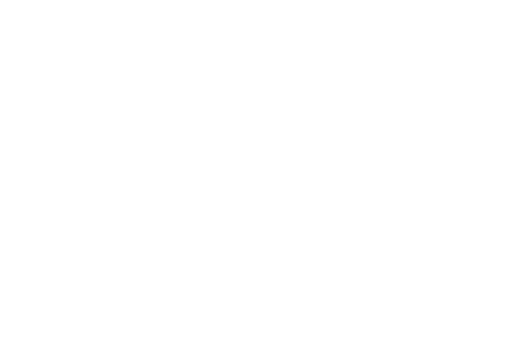
t = 0.00 s
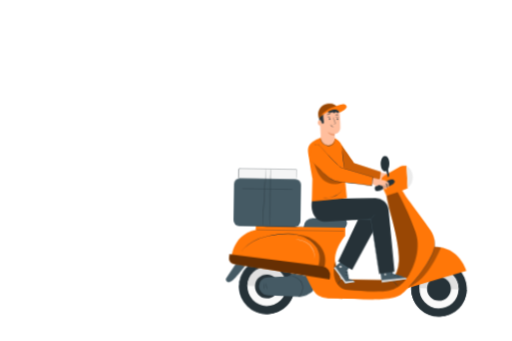
t = 2.25 s
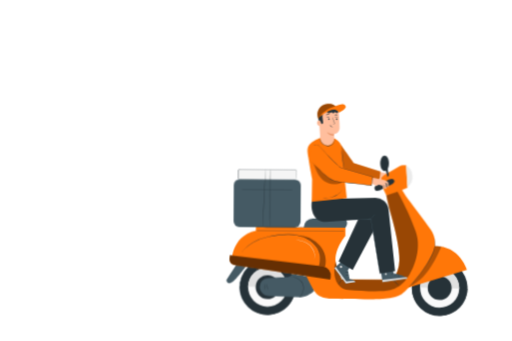
t = 3.50 s
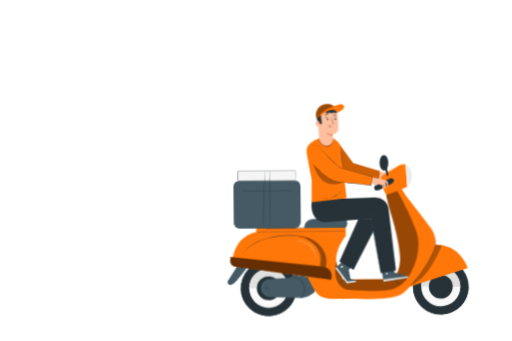
t = 4.75 s
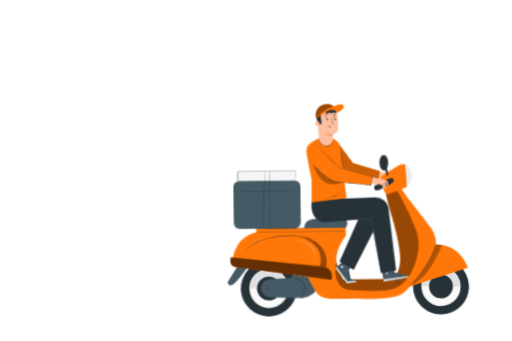
t = 6.00 s
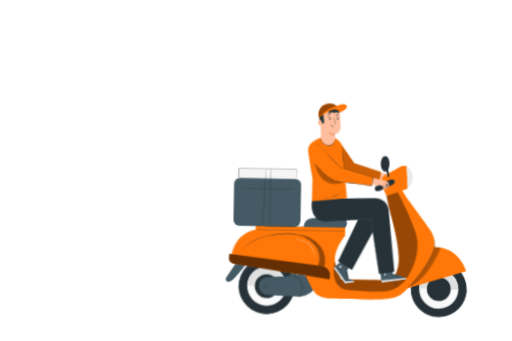
t = 8.50 s

The animated SVG that drew these frames (rendered in a browser with its animation timeline set to each time). Animation: 2 CSS @keyframes rules; frames cover the first 8.50 s, repeats indefinitely.

<svg class="animated" id="freepik_stories-take-away" xmlns="http://www.w3.org/2000/svg" viewBox="0 0 750 500" version="1.1" xmlns:xlink="http://www.w3.org/1999/xlink" xmlns:svgjs="http://svgjs.com/svgjs"><style>svg#freepik_stories-take-away:not(.animated) .animable {opacity: 0;}svg#freepik_stories-take-away.animated #freepik--Floor--inject-4 {animation: 20.0s 1 forwards cubic-bezier(.36,-0.01,.5,1.38) slideLeft;animation-delay: 0s;}svg#freepik_stories-take-away.animated #freepik--Character--inject-4 {animation: 1.0s 1 forwards linear slideLeft,6s Infinite  linear wind;animation-delay: 0s,1s;}            @keyframes slideLeft {                0% {                    opacity: 0;                    transform: translateX(-30px);                }                100% {                    opacity: 1;                    transform: translateX(0);                }            }                    @keyframes wind {                0% {                    transform: rotate( 0deg );                }                25% {                    transform: rotate( 1deg );                }                75% {                    transform: rotate( -1deg );                }            }        .animator-hidden { display: none; }</style><g id="freepik--Floor--inject-4" class="animable animator-hidden" style="transform-origin: 376.11px 462.19px;"><path d="M726.14,462.19c0,.15-156.73.26-350,.26s-350.06-.11-350.06-.26,156.7-.26,350.06-.26S726.14,462.05,726.14,462.19Z" style="fill: rgb(38, 50, 56); transform-origin: 376.11px 462.19px;" id="elixtdurz9uo" class="animable"></path></g><g id="freepik--Plant--inject-4" class="animable animator-hidden" style="transform-origin: 146px 413.583px;"><path d="M165.86,457.79c13.48-9.35,16.59-26.77,16.11-42.44-.08-2.61.22-5.37-1-7.67s-4.13-3.87-6.48-2.78c-1.94.91-2.8,3.16-3.89,5a15.29,15.29,0,0,1-6.15,5.84c-1.67.85-3.73,1.37-5.38.46-2.25-1.25-2.5-4.37-2.48-7q.08-7.27.14-14.54A24.13,24.13,0,0,0,156,387c-.8-2.47-2.58-4.77-5.06-5.48s-5.53.72-6.06,3.26a23.3,23.3,0,0,0-.09,3.24,2.74,2.74,0,0,1-1.61,2.57c-1,.3-2.08-.44-2.85-1.2-2.68-2.64-4.49-6-6.18-9.4s-3.33-6.82-5.76-9.69-5.79-5.16-9.51-5.38-7.7,2.06-8.66,5.71,1.17,7.4,3.49,10.37a58,58,0,0,0,12,11.57,4.77,4.77,0,0,1,2,2.18c.55,1.74-1.09,3.45-2.81,4-1.94.64-4,.43-6.07.66s-4.23,1.12-5,3c-1.07,2.66,1.14,5.45,3.32,7.28a49.53,49.53,0,0,0,14.7,8.55,16.86,16.86,0,0,1,5.46,2.68c1.54,1.35,2.46,3.69,1.52,5.52s-3.33,2.41-5.34,2-3.79-1.47-5.7-2.2c-3.57-1.36-8.19-1.13-10.49,1.95a8.25,8.25,0,0,0-.9,7.28,19,19,0,0,0,3.92,6.44,50,50,0,0,0,21.31,15.08c8.28,2.91,16,3.71,24.21.73" style="fill: #FF7708; transform-origin: 146px 412.253px;" id="elnrpjfajb9lf" class="animable"></path><path d="M165,462.2c-.54-6.21-.82-6.34-3.12-14.25a232,232,0,0,0-9.16-25.13q-1.4-3.27-2.74-6.46c-.91-2.12-1.8-4.22-2.81-6.22A115.7,115.7,0,0,0,140.71,399c-2.21-3.46-4.44-6.65-6.55-9.63s-4.13-5.7-6.08-8.11a92.89,92.89,0,0,0-10-10.68c-1.28-1.17-2.3-2-3-2.62l-.8-.65c-.18-.15-.28-.22-.29-.21a3.45,3.45,0,0,0,.26.25l.77.69c.68.6,1.68,1.49,2.94,2.68a98,98,0,0,1,9.89,10.76c1.93,2.41,3.93,5.15,6,8.13s4.3,6.18,6.51,9.63a117.4,117.4,0,0,1,6.37,11.14c1,2,1.89,4.08,2.79,6.2s1.81,4.28,2.74,6.46a238.86,238.86,0,0,1,9.18,25.07c2.31,7.88,2.62,8,3.21,14.15" style="fill: rgb(38, 50, 56); transform-origin: 139.495px 414.68px;" id="el61ltvvqnpvi" class="animable"></path><path d="M147,410.12a5.28,5.28,0,0,0,.25-1.11c.14-.72.31-1.76.5-3.06.37-2.59.77-6.18,1.2-10.14s.87-7.54,1.28-10.12c.21-1.29.38-2.33.52-3.05a4.69,4.69,0,0,0,.14-1.13,6.36,6.36,0,0,0-.33,1.09c-.18.71-.41,1.75-.66,3-.5,2.57-1,6.16-1.43,10.12s-.78,7.45-1.06,10.16c-.13,1.22-.25,2.25-.34,3.07A4.46,4.46,0,0,0,147,410.12Z" style="fill: rgb(38, 50, 56); transform-origin: 148.939px 395.815px;" id="elpir60g008r" class="animable"></path><path d="M113.58,403.75a6.88,6.88,0,0,0,1.34.17c.85.08,2.1.18,3.63.37,3.06.34,7.27,1,11.89,1.85s8.76,1.88,11.74,2.68c1.49.39,2.69.74,3.52,1a8.09,8.09,0,0,0,1.31.32,7.85,7.85,0,0,0-1.25-.51c-.82-.29-2-.69-3.49-1.12-3-.89-7.11-1.93-11.74-2.83a116.22,116.22,0,0,0-12-1.71c-1.54-.14-2.79-.2-3.65-.22A7.5,7.5,0,0,0,113.58,403.75Z" style="fill: rgb(38, 50, 56); transform-origin: 130.295px 406.931px;" id="elrj8uejof2i" class="animable"></path><path d="M161.44,447.34a1.81,1.81,0,0,0,.24-.41c.15-.33.34-.73.57-1.21.5-1.05,1.17-2.59,2-4.5,1.62-3.83,3.71-9.18,5.92-15.13s4.25-11.31,5.79-15.16l1.85-4.56c.19-.5.36-.91.49-1.24s.16-.44.14-.45a1.93,1.93,0,0,0-.23.41l-.57,1.2c-.5,1.06-1.18,2.6-2,4.51-1.63,3.82-3.71,9.18-5.92,15.12s-4.25,11.31-5.8,15.17c-.75,1.87-1.38,3.41-1.84,4.55-.2.5-.36.91-.49,1.25A2.29,2.29,0,0,0,161.44,447.34Z" style="fill: rgb(38, 50, 56); transform-origin: 169.943px 426.01px;" id="elc23659it1fb" class="animable"></path><path d="M117.05,432.86a2.2,2.2,0,0,0,.44.18l1.29.44,4.76,1.56c4,1.31,9.53,3.2,15.63,5.28s11.65,3.93,15.69,5.16c2,.62,3.66,1.1,4.8,1.41l1.32.36a2.65,2.65,0,0,0,.46.09s-.14-.08-.44-.19l-1.28-.43L155,445.16c-4-1.32-9.53-3.2-15.64-5.29s-11.64-3.93-15.68-5.16c-2-.62-3.66-1.1-4.8-1.41l-1.32-.35A1.36,1.36,0,0,0,117.05,432.86Z" style="fill: rgb(38, 50, 56); transform-origin: 139.245px 440.1px;" id="ellvmb3hl7cpe" class="animable"></path></g><g id="freepik--Device--inject-4" class="animable animator-hidden" style="transform-origin: 259.215px 256.155px;"><path d="M328.24,462.19H189.07c-16.81-.07-31-14.41-30.95-31.23L159.6,80.45a30.45,30.45,0,0,1,30.59-30.33L330,50.77a30.44,30.44,0,0,1,30.31,30.58l-1.48,350.51A30.45,30.45,0,0,1,328.24,462.19Z" style="fill: rgb(38, 50, 56); transform-origin: 259.215px 256.155px;" id="elsnnq7k6h1" class="animable"></path><path d="M329.81,64.08,302.7,64a6.73,6.73,0,0,0-6.61,6.85l0,4.92a6.74,6.74,0,0,1-6.61,6.85l-52.84-.25a6.73,6.73,0,0,1-6.55-6.91l0-4.91a6.76,6.76,0,0,0-6.56-6.92l-9.53,0-23.73-.11a21.33,21.33,0,0,0-21.42,21.24L167.4,426.81a21.33,21.33,0,0,0,21.23,21.42l139.53.64a21.32,21.32,0,0,0,21.43-21.24L351,85.5A21.34,21.34,0,0,0,329.81,64.08Z" style="fill: rgb(245, 245, 245); transform-origin: 259.2px 256.195px;" id="elycey8ceiuf" class="animable"></path><path d="M270.59,384.22c-.16,4.13-.31,8-.44,11.23h20l-2.45-12.32Z" style="fill: rgb(245, 245, 245); transform-origin: 280.15px 389.29px;" id="elcq5v6t0kz2q" class="animable"></path><path d="M189.13,389.37l.17,6.08h78.85c.13-3.42.28-7.2.43-11.1Z" style="fill: rgb(245, 245, 245); transform-origin: 228.855px 389.9px;" id="el4797u2nbz15" class="animable"></path><polygon points="288.75 383.07 291.21 395.44 328.17 395.44 327.72 380.61 288.75 383.07" style="fill: rgb(245, 245, 245); transform-origin: 308.46px 388.025px;" id="elw5ceg9101fa" class="animable"></polygon><polygon points="272.59 210.08 279.58 169.57 261.28 168.21 261.28 210.08 272.59 210.08" style="fill: rgb(245, 245, 245); transform-origin: 270.43px 189.145px;" id="elmrxil2y4z7p" class="animable"></polygon><polygon points="187.48 366.88 167.62 374.66 167.56 388.73 188.07 387.43 187.48 366.88" style="fill: rgb(245, 245, 245); transform-origin: 177.815px 377.805px;" id="el60n1yfsoxll" class="animable"></polygon><polygon points="187.39 363.72 186.31 325.99 186.29 325.99 186.29 312.68 167.87 314.63 167.63 371.44 187.38 363.7 187.39 363.72" style="fill: rgb(245, 245, 245); transform-origin: 177.51px 342.06px;" id="el4o89u7idqhl" class="animable"></polygon><polygon points="186.29 282.98 168.02 280.56 167.89 311.62 186.29 309.67 186.29 282.98" style="fill: rgb(245, 245, 245); transform-origin: 177.09px 296.09px;" id="elojs9s76dwsa" class="animable"></polygon><polygon points="322.48 313.24 321.71 324.06 300.13 326.38 301.8 334.94 326.29 333.09 325.93 320.82 327.88 312.7 322.48 313.24" style="fill: rgb(245, 245, 245); transform-origin: 314.005px 323.82px;" id="el6maoumvu4kb" class="animable"></polygon><polygon points="283.58 336.31 300.79 335.01 297.04 315.81 282.02 317.33 283.58 336.31" style="fill: rgb(245, 245, 245); transform-origin: 291.405px 326.06px;" id="elwkvuio5rgv" class="animable"></polygon><polygon points="283.75 338.31 285.06 354.32 287.39 376.28 288.35 381.09 327.66 378.61 326.35 335.09 283.75 338.31" style="fill: rgb(245, 245, 245); transform-origin: 305.705px 358.09px;" id="el8uq2vpr45m" class="animable"></polygon><path d="M216.09,262.7l1.51,2.59L187.29,283v41.95l32-2.27L281,316.43l-2.26-27.49-58.91-7.7.39-3,58.27,7.61-3.82-46.53-57.68,5.54-.19-2,57.7-5.54-2-24.28H217l-48.71,8.86-.24,55.6L186.48,280Zm-25.7,58.21s.23-34.58,0-35.87l24.74-13.16,3.21,47.27Z" style="fill: rgb(245, 245, 245); transform-origin: 224.525px 268.995px;" id="elv7u1jlmud1" class="animable"></path><polygon points="320.45 313.45 298.04 315.71 299.74 324.41 319.83 322.25 320.45 313.45" style="fill: rgb(245, 245, 245); transform-origin: 309.245px 318.93px;" id="elki4e0ue8ff" class="animable"></polygon><path d="M270.87,376.81c-.07,1.82-.14,3.62-.2,5.4l16.68-1.06-.86-4.3Z" style="fill: rgb(245, 245, 245); transform-origin: 279.01px 379.51px;" id="elsckahopcnib" class="animable"></path><polygon points="234.94 210.08 237.88 196.75 260.28 196.75 260.28 168.14 190.25 162.95 190.25 189.82 168.38 194.77 168.28 218.89 216.71 210.08 234.94 210.08" style="fill: rgb(245, 245, 245); transform-origin: 214.28px 190.92px;" id="el3sm2xz2rrd1" class="animable"></polygon><path d="M281.67,130.45l-.6-2.45,26.74-10.58L290.42,82.5a6.22,6.22,0,0,1-1,.08l-29.55-.14.8,48.87Z" style="fill: rgb(245, 245, 245); transform-origin: 283.84px 106.875px;" id="el8bo80sbdgx" class="animable"></path><path d="M322.19,111.72l0-47.67L302.7,64a6.73,6.73,0,0,0-6.61,6.85l0,4.92a7,7,0,0,1-2.86,5.64l17.4,34.94Z" style="fill: rgb(245, 245, 245); transform-origin: 307.71px 90.175px;" id="el6rmmbyryvwq" class="animable"></path><path d="M221.67,113.77l-2.26-50.2-5.41,0-21.15-.1-9,44.89Zm-4.82-45.11.72,40.88-28.11-4.11,6.15-36.77Z" style="fill: rgb(245, 245, 245); transform-origin: 202.76px 88.62px;" id="eleia1pq3hdrk" class="animable"></path><path d="M222.69,113.92v.42c0,3.92.12,11,.18,18.51l36.83-1.5-.8-48.91-22.29-.11a6.73,6.73,0,0,1-6.55-6.91l0-4.91a6.76,6.76,0,0,0-6.56-6.92h-3.11l2.26,50.33Z" style="fill: rgb(245, 245, 245); transform-origin: 240.045px 98.22px;" id="eljkhwyf7u84o" class="animable"></path><path d="M180.87,107.91l8.92-44.45a21.32,21.32,0,0,0-20.94,21.22l-.1,22.16.1-.65Z" style="fill: rgb(245, 245, 245); transform-origin: 179.27px 85.685px;" id="elg0ux4u7paka" class="animable"></path><polygon points="187.25 162.73 168.52 161.34 168.39 191.69 187.25 187.42 187.25 162.73" style="fill: rgb(245, 245, 245); transform-origin: 177.82px 176.515px;" id="elpy2jeqek1" class="animable"></polygon><polygon points="180.67 108.89 168.75 107.18 168.54 156.33 171.11 156.52 180.67 108.89" style="fill: rgb(245, 245, 245); transform-origin: 174.605px 131.85px;" id="el1x1k2qubdko" class="animable"></polygon><polygon points="218.5 363.14 218.81 323.69 187.3 325.92 188.42 364.57 218.5 363.14" style="fill: rgb(245, 245, 245); transform-origin: 203.055px 344.13px;" id="eljebu0iperkn" class="animable"></polygon><path d="M224.3,354l44.62,21.38c.54-14,1-27,1-27.87l1-.05.48-.94c.63.31.63.31.3,9.84-.19,5.31-.45,12.38-.72,19.45h15.43l-2.27-21.44-3-37-58.31,5.88Z" style="fill: rgb(245, 245, 245); transform-origin: 254.62px 346.59px;" id="ely8iqawoyi3s" class="animable"></path><polygon points="333.69 288.56 333.18 283.35 279.69 288.92 281.94 316.33 328.13 311.67 333.69 288.56" style="fill: rgb(245, 245, 245); transform-origin: 306.69px 299.84px;" id="elp7tjy15qhyf" class="animable"></polygon><polygon points="260.28 199.75 240.29 199.75 238.01 210.08 260.28 210.08 260.28 199.75" style="fill: rgb(245, 245, 245); transform-origin: 249.145px 204.915px;" id="elm6ge3iyf8j" class="animable"></polygon><path d="M325.43,203.24l-50.05-3.46-2,11.82,2.11,25.66,52.78-5.08Zm-48.21,8.34,2.69-7.46,43.47,2.75,2.51,21.34-47.2,5.6Z" style="fill: rgb(245, 245, 245); transform-origin: 300.825px 218.52px;" id="elv5wvx8a2ta" class="animable"></path><polygon points="330.62 256.87 328.42 234.18 275.61 239.25 277.6 263.4 330.62 256.87" style="fill: rgb(245, 245, 245); transform-origin: 303.115px 248.79px;" id="elo5wsraftg4" class="animable"></polygon><polygon points="188.13 389.44 167.64 390.73 167.56 389.4 167.53 395.44 188.3 395.44 188.13 389.44" style="fill: rgb(245, 245, 245); transform-origin: 177.915px 392.42px;" id="eln3dieqgzzss" class="animable"></polygon><path d="M350.67,100.45l.3.77L351,85.5a21.34,21.34,0,0,0-21.23-21.42l-6.65,0,0,47.28Z" style="fill: rgb(245, 245, 245); transform-origin: 337.06px 87.72px;" id="eloogdlsf5u1" class="animable"></path><path d="M268.88,376.51l-45.55-21.83-1.61-31.27-1.9.19-.33,40.5-31.05,1.47,0,.9v0h0l.6,20.88,79.59-5C268.73,380.4,268.81,378.45,268.88,376.51Zm-78.49-8.36,43.46-3,28.27,13.11-71.73,3.88Z" style="fill: rgb(245, 245, 245); transform-origin: 228.66px 355.38px;" id="elx380thtcea" class="animable"></path><path d="M337.72,153l1.87-11.05c-16.34-5.83-17.47-22.87-17.42-28l-10.66,4.22,16.05,32.23Z" style="fill: rgb(245, 245, 245); transform-origin: 325.55px 133.475px;" id="elcnl663gh0v8" class="animable"></path><polygon points="279.44 285.93 301.65 283.62 297.28 264 277.84 266.4 279.44 285.93" style="fill: rgb(245, 245, 245); transform-origin: 289.745px 274.965px;" id="elbmdhiwlkc37" class="animable"></polygon><polygon points="325.5 169.9 284.02 169.9 280.58 169.64 275.89 196.81 325.13 200.21 323.99 188.4 328.84 170.96 325.5 169.9" style="fill: rgb(245, 245, 245); transform-origin: 302.365px 184.925px;" id="eln47ot213ug" class="animable"></polygon><path d="M324.49,164.9l.52-13-16.3-32.73-25.28,10,8.69,35.68Zm-16.77-41.71,14.94,28.42-2.16,8.86-25.56-1-6.39-26.88Z" style="fill: rgb(245, 245, 245); transform-origin: 304.22px 142.035px;" id="else8vrwdb4q" class="animable"></path><polygon points="330.94 321.34 331.71 346.81 349.68 345.8 349.74 346.8 331.74 347.81 332.65 378.29 349.65 377.21 349.77 379.21 332.71 380.29 333.17 395.44 349.73 395.44 350.09 310.46 333.15 312.17 330.94 321.34" style="fill: rgb(245, 245, 245); transform-origin: 340.515px 352.95px;" id="elw8j7lzqocui" class="animable"></polygon><path d="M221.7,114.78l-38.06-5.46-9.52,47.42,47.75,3.54C222.06,153,221.89,130.58,221.7,114.78Z" style="fill: rgb(245, 245, 245); transform-origin: 198.037px 134.8px;" id="el34fjl9ljeel" class="animable"></path><polygon points="284.3 164.9 290.06 164.9 281.91 131.44 260.73 132.31 261.24 163.19 284.3 164.9" style="fill: rgb(245, 245, 245); transform-origin: 275.395px 148.17px;" id="elznqvwf7ae4" class="animable"></polygon><path d="M167.43,419.79l0,7c0,.21,0,.42,0,.64Z" style="fill: rgb(245, 245, 245); transform-origin: 167.43px 423.61px;" id="elnng8n5ehe" class="animable"></path><path d="M222.84,160.35l37.39,2.77-.5-30.77-36.84,1.5C223,144.26,223,155.36,222.84,160.35Z" style="fill: rgb(245, 245, 245); transform-origin: 241.535px 147.735px;" id="elzswormajrh" class="animable"></path><polygon points="330.91 259.86 298.27 263.88 302.66 283.51 332.89 280.37 330.91 259.86" style="fill: rgb(245, 245, 245); transform-origin: 315.58px 271.685px;" id="elog2x1akm5kf" class="animable"></polygon><path d="M339.76,140.9l2.09-12.4,9,.7.12-26.71-27.79,11C322.61,132.28,334.42,138.89,339.76,140.9Z" style="fill: rgb(245, 245, 245); transform-origin: 337.065px 121.695px;" id="ely4h3f8b6l8" class="animable"></path><polygon points="329.06 188.84 330.19 200.56 350.55 201.97 350.65 177.84 333.61 172.46 329.06 188.84" style="fill: rgb(245, 245, 245); transform-origin: 339.855px 187.215px;" id="elux67nqsq6vg" class="animable"></polygon><path d="M338.74,288.91l-5.34,22.23,16.69-1.69.1-23.31c-5.12-1.35-9.59-2.45-12-2.91Z" style="fill: rgb(245, 245, 245); transform-origin: 341.795px 297.185px;" id="elj10d8gc5cpq" class="animable"></path><polygon points="327.48 165.28 350.67 172.61 350.73 159.42 327.95 153.53 327.48 165.28" style="fill: rgb(245, 245, 245); transform-origin: 339.105px 163.07px;" id="eloocriul614q" class="animable"></polygon><path d="M337.9,280.18c1.87.28,5.41,1,12.3,2.85l.22-51-17,1.64Z" style="fill: rgb(245, 245, 245); transform-origin: 341.92px 257.53px;" id="elixqn1zhfbu" class="animable"></path><polygon points="333.21 231.71 350.43 230.05 350.53 204.98 330.48 203.59 333.21 231.71" style="fill: rgb(245, 245, 245); transform-origin: 340.505px 217.65px;" id="elx4dragr60t" class="animable"></polygon><path d="M341.68,141.53a93.52,93.52,0,0,0,9.11,2.33l0-12.66-7.33-.57Z" style="fill: rgb(245, 245, 245); transform-origin: 346.235px 137.245px;" id="el7c83ht2nsuc" class="animable"></path><path d="M339.67,153.46l11.07,2.86.05-11.43c-2.87-.58-6-1.36-9.28-2.36Z" style="fill: rgb(245, 245, 245); transform-origin: 345.23px 149.425px;" id="el3lx124807z5" class="animable"></path><path d="M188.13,389.43l.17,6h1l-.17-6.08,79.45-5c-.15,3.9-.3,7.68-.43,11.1h2c.13-3.23.28-7.1.44-11.23l17.15-1.09,2.45,12.32h1l-2.46-12.38,39-2.46.45,14.84h5l-.46-15.16,17.06-1.08-.12-2-17,1.08-.91-30.48,18-1-.06-1-18,1-.77-25.47,2.21-9.17,16.94-1.71v-1l-16.69,1.69,5.34-22.23-.55-5.68c2.41.46,6.88,1.56,12,2.91V283c-6.89-1.82-10.43-2.57-12.3-2.85l-4.5-46.48,17-1.64v-2l-17.22,1.66-2.73-28.12,20,1.39,0-3-20.36-1.41-1.13-11.72,4.55-16.38,17,5.38,0-5.23-23.19-7.33.47-11.75,22.78,5.89v-3.1l-11.07-2.86,1.84-10.93c3.32,1,6.41,1.78,9.28,2.36v-1a93.52,93.52,0,0,1-9.11-2.33l1.83-10.9,7.33.57v-2l-9-.7-2.09,12.4c-5.34-2-17.15-8.62-16.58-27.42l27.79-11v-1.27l-.3-.77-27.48,10.88,0-47.28h-1l0,47.67-11.58,4.59-17.4-34.94a6.34,6.34,0,0,1-2.79,1.13l17.39,34.92L281.07,128l.6,2.45-21,.86-.8-48.87h-1l.8,48.91-36.83,1.5c-.06-7.54-.14-14.59-.18-18.51v-.42h0l-2.26-50.33h-1l2.26,50.2-37.83-5.43,9-44.89h-2.58l-.48,0-8.92,44.45-12-1.72-.1.65v.34l11.92,1.71-9.56,47.63-2.57-.19,0,5,18.73,1.39v24.69l-18.86,4.27v3.08l21.87-5V163l70,5.19v28.62h-22.4l-2.94,13.32H216.71l-48.43,8.81v3.05L217,213.08h55.48l2,24.28-57.7,5.54.19,2,57.68-5.54,3.82,46.53-58.27-7.61-.39,3,58.91,7.7L281,316.43l-61.67,6.22-32,2.27V283l30.31-17.68-1.51-2.59L186.48,280,168,277.54v3L186.29,283v26.69l-18.4,1.95,0,3,18.42-1.95V326h0l1.09,37.73v0l-19.75,7.74v3.22l19.86-7.78.59,20.55-20.51,1.3v.67l.08,1.33Zm82.54-7.22c.06-1.78.13-3.58.2-5.4l15.62,0,.86,4.3Zm17.68-1.12-1-4.81-2.33-22-1.31-16,42.6-3.22,1.31,43.51ZM298,315.71l22.42-2.26-.63,8.8-20.09,2.16Zm-1,.1,3.75,19.2-17.21,1.3-1.56-19Zm29.25,17.28-24.49,1.85-1.67-8.56,21.58-2.32.77-10.82,5.4-.54-1.95,8.12Zm-29-69.09,4.37,19.62-22.21,2.31-1.6-19.53Zm5.38,19.51-4.39-19.63,32.64-4,2,20.51Zm22.47-83.3-49.24-3.41,4.69-27.16,3.44.26h41.49l3.33,1.06L324,188.4Zm-3-86.33c-.05,5.16,1.08,22.2,17.42,28L337.72,153l-10.16-2.63L311.51,118.1Zm-13.46,5.33L325,151.94l-.52,13H292.12l-8.69-35.68Zm-26.8,12.23,8.15,33.46H284.3l-23.06-1.7-.51-30.89Zm-22.18.91.5,30.77-37.39-2.77c.16-5,.13-16.09,0-26.5Zm-76.09-23,38.06,5.46c.19,15.8.36,38.2.17,45.5l-47.75-3.54Zm95.94,60.25-7,40.51H261.28V168.21Zm-39.29,30.19h20v10.32H238Zm33,11.84,2-11.82,50.05,3.46,2.8,28.94-52.78,5.08Zm55.08,22.58,2.2,22.69-53,6.54-2-24.16Zm-48.73,54.74,53.49-5.57.51,5.21-5.56,23.11-46.19,4.66Zm4.38,65.49,2.27,21.44H270.91c.27-7.07.53-14.14.72-19.45.33-9.53.33-9.53-.3-9.84l-.48.94-1,.05c0,.83-.43,13.9-1,27.87L224.3,354l-1.58-30.73L281,317.43Zm-65.26-30.72-.31,39.45-30.08,1.43-1.12-38.65Zm-30.34,42.8h0v0l0-.9,31.05-1.47.33-40.5,1.9-.19,1.61,31.27,45.55,21.83c-.07,1.94-.15,3.89-.22,5.83l-79.59,5Z" style="fill: rgb(255, 255, 255); transform-origin: 259.175px 229.46px;" id="elyy3prs3wrsl" class="animable"></path><polygon points="233.85 365.1 190.39 368.14 190.39 382.1 262.13 378.21 233.85 365.1" style="fill: rgb(235, 235, 235); transform-origin: 226.26px 373.6px;" id="elnd89wky5tj" class="animable"></polygon><polygon points="323.38 206.87 279.91 204.12 277.22 211.58 278.69 233.81 325.89 228.21 323.38 206.87" style="fill: rgb(235, 235, 235); transform-origin: 301.555px 218.965px;" id="els7hqowx6w7b" class="animable"></polygon><path d="M188.63,448.23l139.53.64a21.32,21.32,0,0,0,21.43-21.24l.14-32.18H167.53l-.1,24.34v7.66A21.32,21.32,0,0,0,188.63,448.23Z" style="fill: rgb(235, 235, 235); transform-origin: 258.58px 422.16px;" id="el22hdcjbv9ec" class="animable"></path><polygon points="217.57 109.54 216.85 68.66 195.62 68.66 189.46 105.43 217.57 109.54" style="fill: rgb(235, 235, 235); transform-origin: 203.515px 89.1px;" id="el57z9r3h32gq" class="animable"></polygon><polygon points="320.5 160.47 322.66 151.61 307.72 123.19 288.55 132.63 294.94 159.51 320.5 160.47" style="fill: rgb(235, 235, 235); transform-origin: 305.605px 141.83px;" id="ellmu8zpy81k" class="animable"></polygon><path d="M190.39,285c.23,1.29,0,35.87,0,35.87l28-1.76-3.21-47.27Z" style="fill: rgb(235, 235, 235); transform-origin: 204.39px 296.355px;" id="ellyxv5z9r3qq" class="animable"></path><polygon points="283.59 313.12 282.11 291.69 330.04 285.53 330.04 289.23 324.24 308.94 283.59 313.12" style="fill: rgb(235, 235, 235); transform-origin: 306.075px 299.325px;" id="el29mn4wys36d" class="animable"></polygon><path d="M248.14,135.39a5.84,5.84,0,1,1-5.84-5.84A5.84,5.84,0,0,1,248.14,135.39Z" style="fill: #FF7708; transform-origin: 242.3px 135.39px;" id="el2xz4fdczik5" class="animable"></path><g id="elgt1zilftor"><g style="opacity: 0.6; transform-origin: 242.296px 135.395px;" class="animable" id="elkvtcdj7fstl"><path d="M248.13,135.14a5.84,5.84,0,1,1-6.08-5.58A5.84,5.84,0,0,1,248.13,135.14Z" style="fill: rgb(255, 255, 255); transform-origin: 242.296px 135.395px;" id="el6kw3xk9ei2s" class="animable"></path></g></g><circle cx="242.3" cy="135.19" r="3.88" style="fill: #FF7708; transform-origin: 242.3px 135.19px;" id="elqjiphmvm1f" class="animable"></circle><path d="M332.53,368.54A2.5,2.5,0,1,1,330,366,2.5,2.5,0,0,1,332.53,368.54Z" style="fill: #FF7708; transform-origin: 330.03px 368.5px;" id="el45w4tbvmngp" class="animable"></path><path d="M328.54,367.73l-.61-14-42.12,2.05a6.43,6.43,0,0,1-3.19-.68l-59.75-30.18a4.34,4.34,0,0,1-2.37-3.64l-8.14-157.74a2.63,2.63,0,0,1,2.83-2.76l25.61,1.89v-28h3v28.38A2.65,2.65,0,0,1,243,165a2.69,2.69,0,0,1-2,.69l-25.59-1.89,8.11,157.33a1.34,1.34,0,0,0,.73,1.11L284,352.44a3.39,3.39,0,0,0,1.69.36l42.48-2.07a2.67,2.67,0,0,1,1.91.69,2.63,2.63,0,0,1,.87,1.85l.61,14.33Z" style="fill: #FF7708; transform-origin: 271.958px 251.2px;" id="eljmizl1m4j8" class="animable"></path><circle cx="217.26" cy="232.05" r="7.56" style="fill: #FF7708; transform-origin: 217.26px 232.05px;" id="eljb7rfvc4x4r" class="animable"></circle><circle cx="217.26" cy="232.05" r="5.25" style="fill: rgb(250, 250, 250); transform-origin: 217.26px 232.05px;" id="els0w6a6qzd7" class="animable"></circle><path d="M217.26,237.68a5.63,5.63,0,1,1,5.62-5.63A5.64,5.64,0,0,1,217.26,237.68Zm0-10.51a4.88,4.88,0,1,0,4.87,4.88A4.89,4.89,0,0,0,217.26,227.17Z" style="fill: #FF7708; transform-origin: 217.25px 232.05px;" id="ele8kqa3cho5v" class="animable"></path><path d="M261.79,200.34h-36a3.17,3.17,0,0,0-3.17,3.17v13a3.17,3.17,0,0,0,3.17,3.17h.42v3.11l3.61-3.11h32a3.17,3.17,0,0,0,3.17-3.17v-13A3.17,3.17,0,0,0,261.79,200.34Z" style="fill: #FF7708; transform-origin: 243.805px 211.565px;" id="el5aqsq0io05a" class="animable"></path><g id="elv2xf3br864a"><g style="opacity: 0.4; transform-origin: 243.805px 211.565px;" class="animable" id="elvqjreshtkyi"><path d="M261.79,200.34h-36a3.17,3.17,0,0,0-3.17,3.17v13a3.17,3.17,0,0,0,3.17,3.17h.42v3.11l3.61-3.11h32a3.17,3.17,0,0,0,3.17-3.17v-13A3.17,3.17,0,0,0,261.79,200.34Z" style="fill: rgb(255, 255, 255); transform-origin: 243.805px 211.565px;" id="elfrd78qppkjo" class="animable"></path></g></g><path d="M230.72,209.82a2.16,2.16,0,1,1,2.17,2.08A2.07,2.07,0,0,1,230.72,209.82Zm3.74,0a1.58,1.58,0,1,0-1.57,1.57A1.52,1.52,0,0,0,234.46,209.82Z" style="fill: rgb(255, 255, 255); transform-origin: 232.879px 209.741px;" id="elal97h05a668" class="animable"></path><path d="M239,210.32a1.49,1.49,0,0,1-1.55,1.57,1.29,1.29,0,0,1-1.1-.52v.49h-.54v-4.32h.56v1.7a1.32,1.32,0,0,1,1.08-.49A1.49,1.49,0,0,1,239,210.32Zm-.56,0a1,1,0,1,0-1,1.08A1,1,0,0,0,238.48,210.32Z" style="fill: rgb(255, 255, 255); transform-origin: 237.406px 209.716px;" id="elgb357vv9bjo" class="animable"></path><path d="M238.75,212.83l.18-.43a.69.69,0,0,0,.46.15c.29,0,.46-.19.46-.54v-3.23h.55V212a.92.92,0,0,1-1,1A1.11,1.11,0,0,1,238.75,212.83Zm1-5a.36.36,0,0,1,.37-.36.36.36,0,0,1,.38.35.36.36,0,0,1-.38.37A.35.35,0,0,1,239.75,207.82Z" style="fill: rgb(255, 255, 255); transform-origin: 239.625px 210.237px;" id="el7k3r5hy3uhe" class="animable"></path><path d="M244.24,210.5h-2.5a1,1,0,0,0,1.12.9,1.16,1.16,0,0,0,.89-.37l.31.36a1.69,1.69,0,0,1-2.88-1.07,1.51,1.51,0,0,1,1.55-1.57,1.48,1.48,0,0,1,1.52,1.58A1,1,0,0,1,244.24,210.5Zm-2.5-.4h2a1,1,0,0,0-2,0Z" style="fill: rgb(255, 255, 255); transform-origin: 242.716px 210.317px;" id="elazcjhy1obxj" class="animable"></path><path d="M244.74,210.32a1.54,1.54,0,0,1,1.63-1.57,1.36,1.36,0,0,1,1.25.65l-.42.28a1,1,0,0,0-.84-.45,1.09,1.09,0,0,0,0,2.17,1,1,0,0,0,.84-.44l.42.27a1.37,1.37,0,0,1-1.25.66A1.55,1.55,0,0,1,244.74,210.32Z" style="fill: rgb(255, 255, 255); transform-origin: 246.18px 210.32px;" id="elejvhduopon8" class="animable"></path><path d="M250.12,211.68a1.1,1.1,0,0,1-.68.21.87.87,0,0,1-1-1v-1.7h-.53v-.45h.53v-.68H249v.68h.88v.45H249v1.67a.45.45,0,0,0,.48.52.69.69,0,0,0,.43-.14Z" style="fill: rgb(255, 255, 255); transform-origin: 249.015px 209.981px;" id="eldh0e1on7san" class="animable"></path><path d="M250.69,207.82a.37.37,0,0,1,.38-.36.36.36,0,0,1,.38.35.38.38,0,0,1-.76,0Zm.1,1h.56v3.08h-.56Z" style="fill: rgb(255, 255, 255); transform-origin: 251.07px 209.68px;" id="el3qv7d5d3ffm" class="animable"></path><path d="M255.14,208.78l-1.35,3.08h-.57l-1.35-3.08h.59l1,2.47,1.08-2.47Z" style="fill: rgb(255, 255, 255); transform-origin: 253.505px 210.32px;" id="elxgdllrwsisi" class="animable"></path><path d="M258.35,210.5h-2.5a1,1,0,0,0,1.12.9,1.16,1.16,0,0,0,.89-.37l.3.36a1.51,1.51,0,0,1-1.21.5,1.55,1.55,0,0,1-1.66-1.57,1.51,1.51,0,0,1,1.55-1.57,1.48,1.48,0,0,1,1.52,1.58A1,1,0,0,1,258.35,210.5Zm-2.5-.4h2a1,1,0,0,0-2,0Z" style="fill: rgb(255, 255, 255); transform-origin: 256.826px 210.322px;" id="elbkgv3c3cxqk" class="animable"></path><path d="M249.9,115.78A7.48,7.48,0,1,0,236,119.56h0l0,0c.29.48.65.83,1,1.34l4.35,5.75a1.35,1.35,0,0,0,2.16,0l4.27-5.66a15.94,15.94,0,0,0,1.09-1.44v0h0A7.46,7.46,0,0,0,249.9,115.78ZM242.42,119a3.3,3.3,0,1,1,3.29-3.3A3.3,3.3,0,0,1,242.42,119Z" style="fill: #FF7708; transform-origin: 242.42px 117.716px;" id="el9qgho4q8jxe" class="animable"></path><path d="M201.44,410.65h-1.39v-.51h3.36v.51H202v3.56h-.58Z" style="fill: rgb(38, 50, 56); transform-origin: 201.73px 412.175px;" id="elujm1p1ut0l" class="animable"></path><path d="M203.36,412.67a1.6,1.6,0,1,1,1.61,1.58A1.53,1.53,0,0,1,203.36,412.67Zm2.64,0a1,1,0,1,0-2.07,0,1,1,0,1,0,2.07,0Z" style="fill: rgb(38, 50, 56); transform-origin: 204.959px 412.651px;" id="elobazhvmyl3r" class="animable"></path><path d="M209.07,414a1,1,0,0,1-.67.22.88.88,0,0,1-1-1v-1.69h-.52v-.46h.52v-.67H208v.67h.88v.46H208v1.67a.45.45,0,0,0,.48.52.75.75,0,0,0,.44-.15Z" style="fill: rgb(38, 50, 56); transform-origin: 207.975px 412.315px;" id="elt3q3u39ubg" class="animable"></path><path d="M212.19,412.35v1.86h-.53v-.4a1.17,1.17,0,0,1-1,.44c-.7,0-1.14-.37-1.14-.91s.32-.9,1.23-.9h.89v-.11c0-.47-.27-.75-.83-.75a1.5,1.5,0,0,0-1,.34l-.24-.42a2,2,0,0,1,1.28-.4A1.15,1.15,0,0,1,212.19,412.35Zm-.56.92v-.43h-.86c-.55,0-.71.22-.71.48s.25.5.68.5A.89.89,0,0,0,211.63,413.27Z" style="fill: rgb(38, 50, 56); transform-origin: 210.858px 412.668px;" id="elsvqw5xmwm1" class="animable"></path><path d="M213.22,409.9h.56v4.31h-.56Z" style="fill: rgb(38, 50, 56); transform-origin: 213.5px 412.055px;" id="elgfyns5owctc" class="animable"></path><path d="M219.31,409.9v4.31h-.53v-.49a1.31,1.31,0,0,1-1.1.53,1.58,1.58,0,0,1,0-3.15,1.3,1.3,0,0,1,1.08.5v-1.7Zm-.55,2.77a1,1,0,1,0-1,1.09A1,1,0,0,0,218.76,412.67Z" style="fill: rgb(38, 50, 56); transform-origin: 217.768px 412.075px;" id="elhidnspkx0lq" class="animable"></path><path d="M220.27,410.18a.37.37,0,0,1,.38-.37.37.37,0,1,1,0,.73A.37.37,0,0,1,220.27,410.18Zm.1.95h.56v3.08h-.56Z" style="fill: rgb(38, 50, 56); transform-origin: 220.675px 412.007px;" id="elwxc5f24f53d" class="animable"></path><path d="M221.6,413.89l.24-.45a1.94,1.94,0,0,0,1.08.32c.52,0,.73-.15.73-.41,0-.7-2-.1-2-1.32,0-.56.5-.93,1.29-.93a2.29,2.29,0,0,1,1.12.28l-.24.44a1.62,1.62,0,0,0-.89-.24c-.49,0-.72.18-.72.42,0,.73,2,.14,2,1.33,0,.56-.51.92-1.33.92A2.29,2.29,0,0,1,221.6,413.89Z" style="fill: rgb(38, 50, 56); transform-origin: 222.905px 412.675px;" id="elrw5kgq7l6h" class="animable"></path><path d="M226.64,414a1,1,0,0,1-.68.22.88.88,0,0,1-1-1v-1.69h-.53v-.46H225v-.67h.56v.67h.88v.46h-.88v1.67a.45.45,0,0,0,.48.52.7.7,0,0,0,.43-.15Z" style="fill: rgb(38, 50, 56); transform-origin: 225.535px 412.315px;" id="elpimubajmwy" class="animable"></path><path d="M229.76,412.35v1.86h-.53v-.4a1.18,1.18,0,0,1-1,.44c-.69,0-1.14-.37-1.14-.91s.32-.9,1.24-.9h.89v-.11c0-.47-.28-.75-.83-.75a1.55,1.55,0,0,0-1,.34l-.23-.42a2,2,0,0,1,1.28-.4A1.15,1.15,0,0,1,229.76,412.35Zm-.56.92v-.43h-.86c-.56,0-.71.22-.71.48s.25.5.68.5A.89.89,0,0,0,229.2,413.27Z" style="fill: rgb(38, 50, 56); transform-origin: 228.428px 412.67px;" id="el5l3ntlj49un" class="animable"></path><path d="M233.71,412.44v1.77h-.55V412.5c0-.6-.31-.9-.84-.9a.92.92,0,0,0-1,1v1.58h-.56v-3.08h.53v.47a1.33,1.33,0,0,1,1.12-.5A1.19,1.19,0,0,1,233.71,412.44Z" style="fill: rgb(38, 50, 56); transform-origin: 232.242px 412.637px;" id="elp5hx0lpi1oe" class="animable"></path><path d="M234.48,412.67a1.54,1.54,0,0,1,1.63-1.57,1.39,1.39,0,0,1,1.26.66l-.43.27a1,1,0,0,0-.84-.44,1.09,1.09,0,0,0,0,2.17,1,1,0,0,0,.84-.44l.43.26a1.4,1.4,0,0,1-1.26.67A1.55,1.55,0,0,1,234.48,412.67Z" style="fill: rgb(38, 50, 56); transform-origin: 235.925px 412.675px;" id="elncsxv7tat4h" class="animable"></path><path d="M240.81,412.86h-2.5a1,1,0,0,0,1.12.9,1.16,1.16,0,0,0,.89-.37l.31.36a1.58,1.58,0,0,1-1.22.5,1.55,1.55,0,0,1-1.66-1.58,1.51,1.51,0,0,1,1.55-1.57,1.48,1.48,0,0,1,1.52,1.59A1,1,0,0,1,240.81,412.86Zm-2.5-.4h2a1,1,0,0,0-2,0Z" style="fill: rgb(38, 50, 56); transform-origin: 239.286px 412.677px;" id="el39k71mqbrmn" class="animable"></path><path d="M205.1,418.78v9.7h-2.25v-7.9h-1.94v-1.8Z" style="fill: rgb(38, 50, 56); transform-origin: 203.005px 423.63px;" id="elqiqbyvkuat" class="animable"></path><path d="M209.41,427.24a3.31,3.31,0,0,1-.37,1.38l-.8,2h-1.37l.61-2.2a1.21,1.21,0,0,1-.75-1.18,1.34,1.34,0,1,1,2.68,0Z" style="fill: rgb(38, 50, 56); transform-origin: 208.069px 428.26px;" id="els9akongjtj9" class="animable"></path><path d="M214,418.78v9.7H211.7v-7.9h-1.94v-1.8Z" style="fill: rgb(38, 50, 56); transform-origin: 211.88px 423.63px;" id="elrm4m2zlkta" class="animable"></path><path d="M215.64,423.63c0-3.2,1.77-5,4.16-5s4.16,1.82,4.16,5-1.76,5-4.16,5S215.64,426.83,215.64,423.63Zm6.06,0c0-2.2-.78-3.12-1.9-3.12s-1.89.92-1.89,3.12.78,3.12,1.89,3.12S221.7,425.84,221.7,423.63Z" style="fill: rgb(38, 50, 56); transform-origin: 219.8px 423.63px;" id="el126ithqaktip" class="animable"></path><path d="M225.05,423.63c0-3.2,1.78-5,4.17-5s4.16,1.82,4.16,5-1.76,5-4.16,5S225.05,426.83,225.05,423.63Zm6.07,0c0-2.2-.78-3.12-1.9-3.12s-1.89.92-1.89,3.12.78,3.12,1.89,3.12S231.12,425.84,231.12,423.63Z" style="fill: rgb(38, 50, 56); transform-origin: 229.215px 423.63px;" id="elvk90x1fobt" class="animable"></path><path d="M251.46,424.21v4.27H249.3v-3.93c0-1.21-.54-1.77-1.42-1.77s-1.65.63-1.65,2v3.74h-2.16v-3.93c0-1.21-.51-1.77-1.41-1.77s-1.64.63-1.64,2v3.74h-2.16V421h2.06v.86a3,3,0,0,1,2.35-1,2.78,2.78,0,0,1,2.45,1.22,3.37,3.37,0,0,1,2.69-1.22C250.19,420.91,251.46,421.94,251.46,424.21Z" style="fill: rgb(38, 50, 56); transform-origin: 245.16px 424.708px;" id="el8ot50gov5vc" class="animable"></path><g id="el27nq0yp2il"><circle cx="186.8" cy="418.02" r="8.37" style="fill: #FF7708; transform-origin: 186.8px 418.02px; transform: rotate(-76.77deg);" class="animable" id="elvnax9ncgdqj"></circle></g><path d="M183.42,419.54a13.07,13.07,0,0,1,2.15-.13c1.37,0,3.33-.07,5.67-.09l-.17.37c-.67-.76-1.38-1.6-2.14-2.47l-.13-.15.13-.17,2.11-2.63.2.42h-1l-6.87,0,.24-.23c0,2.54-.06,4.68-.1,6.18a14.85,14.85,0,0,1-.14,2.37,16.51,16.51,0,0,1-.14-2.37c0-1.5-.07-3.64-.09-6.18v-.23h.23l6.87,0h1.49l-.34.42-2.13,2.63v-.32l2.1,2.5.32.37h-.49c-2.34,0-4.3-.06-5.67-.09A12.25,12.25,0,0,1,183.42,419.54Z" style="fill: rgb(250, 250, 250); transform-origin: 187.435px 418.62px;" id="eltcmaek16zuk" class="animable"></path><path d="M322.22,403.73h-25.3a4.85,4.85,0,0,0-4.85,4.85V428.5a4.85,4.85,0,0,0,4.85,4.84h.64v4.75l5.51-4.75h19.15a4.85,4.85,0,0,0,4.85-4.84V408.58A4.85,4.85,0,0,0,322.22,403.73Z" style="fill: #FF7708; transform-origin: 309.57px 420.91px;" id="elrsecxk4ysks" class="animable"></path><path d="M299.33,412.87v10.22a.4.4,0,0,0,.4.4h21.42a.4.4,0,0,0,.39-.41l-.05-3.74a.39.39,0,0,0-.07-.23L318.34,415a.38.38,0,0,0-.31-.16l-3.54,0a.4.4,0,0,1-.4-.39v-1.55a.39.39,0,0,0-.39-.4h-14A.4.4,0,0,0,299.33,412.87Z" style="fill: rgb(250, 250, 250); transform-origin: 310.435px 417.995px;" id="el2m2v4hs4hue" class="animable"></path><path d="M315.09,415.71V419a.23.23,0,0,0,.23.23l4.73-.08a.23.23,0,0,0,.18-.36L318,415.51a.21.21,0,0,0-.19-.1l-2.52.07A.22.22,0,0,0,315.09,415.71Z" style="fill: #FF7708; transform-origin: 317.68px 417.32px;" id="elnjlhfzk7cyl" class="animable"></path><rect x="298.9" y="423.8" width="23.07" height="0.71" style="fill: rgb(250, 250, 250); transform-origin: 310.435px 424.155px;" id="ellstpmz3qrh" class="animable"></rect><path d="M306.53,424.07a2.29,2.29,0,1,1-2.28-2.28A2.28,2.28,0,0,1,306.53,424.07Z" style="fill: #FF7708; transform-origin: 304.24px 424.08px;" id="elpa10q5jkqk" class="animable"></path><path d="M305.59,424.07a1.35,1.35,0,1,1-1.34-1.34A1.34,1.34,0,0,1,305.59,424.07Z" style="fill: rgb(250, 250, 250); transform-origin: 304.24px 424.08px;" id="elbmxdniflvqu" class="animable"></path><path d="M314.08,423.49c-.06,0-.11-2.47-.11-5.51s0-5.51.11-5.51.1,2.47.1,5.51S314.13,423.49,314.08,423.49Z" style="fill: #FF7708; transform-origin: 314.075px 417.98px;" id="elwmmddudrmr9" class="animable"></path><path d="M319,424.07a2.28,2.28,0,1,1-2.28-2.28A2.28,2.28,0,0,1,319,424.07Z" style="fill: #FF7708; transform-origin: 316.72px 424.07px;" id="eljxnb8yh036e" class="animable"></path><path d="M318,424.07a1.35,1.35,0,1,1-1.35-1.34A1.35,1.35,0,0,1,318,424.07Z" style="fill: rgb(250, 250, 250); transform-origin: 316.65px 424.08px;" id="el2nlftsu8pf7" class="animable"></path><path d="M316.69,419.86c0,.06-.33.1-.73.1s-.73,0-.73-.1.33-.11.73-.11S316.69,419.8,316.69,419.86Z" style="fill: #FF7708; transform-origin: 315.96px 419.855px;" id="elhqvo1lilwt" class="animable"></path></g><g id="freepik--Character--inject-4" class="animable" style="transform-origin: 510.078px 308.308px;"><path d="M555.34,252.13s16.13,2.72,17.43,3.07,6.41,2.77,6.67,4.33a46.79,46.79,0,0,1,0,6.15s-.93.75-1.5-.75a15.31,15.31,0,0,1-.49-4.47l-2.86-1.1,1.56,2.77.26,6.49s-2-.18-2.39-1.73a15.31,15.31,0,0,1-.38-3.29l-2.08-1.76,1.56,2.11.52,4.67s-1.52.5-2-.54a16.1,16.1,0,0,1-.52-4.13l-5.88-2.06-3.89,2.17L554.08,260Z" style="fill: rgb(255, 190, 157); transform-origin: 566.811px 260.435px;" id="el6g8bich4uda" class="animable"></path><path d="M498.86,212.26c.08.32,19.44,27,19.44,27l38.9,12.1-1.77,14.61-47.67-9.6-16.92-19.42Z" style="fill: #FF7708; transform-origin: 524.02px 239.115px;" id="el72ewyldws8b" class="animable"></path><g id="elhwyp1cqh7ur"><g style="opacity: 0.2; transform-origin: 524.02px 239.115px;" class="animable" id="el7rmb668qfxp"><path d="M498.86,212.26c.08.32,19.44,27,19.44,27l38.9,12.1-1.77,14.61-47.67-9.6-16.92-19.42Z" id="el4kp1tqvp45o" class="animable" style="transform-origin: 524.02px 239.115px;"></path></g></g><rect x="348.57" y="248.95" width="85.58" height="15.49" rx="3.05" style="fill: rgb(245, 245, 245); transform-origin: 391.36px 256.695px;" id="elqacfofulzm9" class="animable"></rect><path d="M431.11,264.44s.17,0,.5-.07a3,3,0,0,0,2.44-2.63c0-.94,0-2.06,0-3.3s0-2.63,0-4.14c0-.76,0-1.55,0-2.37a3,3,0,0,0-1-2.14,2.91,2.91,0,0,0-1.13-.59,4.59,4.59,0,0,0-1.35-.09h-2.92l-6.35,0-69.61.08a2.8,2.8,0,0,0-2.07.91,2.87,2.87,0,0,0-.72,2.15c0,1.68,0,3.35,0,5V261a4.18,4.18,0,0,0,.1,1.14,2.82,2.82,0,0,0,2.39,2.05c.35,0,.78,0,1.18,0l18.48,0,31.29.06,21.1.08,5.74.05,1.49,0,.51,0-.51,0-1.49,0-5.74.05-21.1.08-31.29.06H352.5c-.41,0-.79,0-1.24,0a3.41,3.41,0,0,1-1.24-.4,3.31,3.31,0,0,1-1.58-2,4.06,4.06,0,0,1-.12-1.28v-3.71c0-1.65,0-3.32,0-5a3.45,3.45,0,0,1,.87-2.5,3.28,3.28,0,0,1,2.45-1.08l69.61.08h9.27a5.76,5.76,0,0,1,1.43.12,3.16,3.16,0,0,1,1.24.66,3.22,3.22,0,0,1,1.11,2.35c0,.82,0,1.62,0,2.38,0,1.51,0,2.89,0,4.14s0,2.34-.05,3.32a3.16,3.16,0,0,1-1.21,2.09,3,3,0,0,1-1.38.57A1.78,1.78,0,0,1,431.11,264.44Z" style="fill: rgb(38, 50, 56); transform-origin: 391.306px 256.585px;" id="el1njpk0n8w02" class="animable"></path><g id="elpswr7voxk3"><circle cx="644.95" cy="421.54" r="40.89" style="fill: rgb(38, 50, 56); transform-origin: 644.95px 421.54px; transform: rotate(-2.75deg);" class="animable" id="el4wagohrdxmf"></circle></g><path d="M604.08,420.84s0,.07,0,.11a40.89,40.89,0,0,0,81.77,1.18s0-.07,0-.11Z" style="fill: rgb(38, 50, 56); transform-origin: 644.964px 441.514px;" id="elhp7ql3ta9b" class="animable"></path><path d="M616.25,421.12a28.71,28.71,0,1,0,29.12-28.29A28.71,28.71,0,0,0,616.25,421.12Z" style="fill: rgb(250, 250, 250); transform-origin: 644.957px 421.537px;" id="el3hnnfv909ac" class="animable"></path><path d="M645.37,392.83a28.71,28.71,0,0,0-29.12,28.29l57.41.83A28.71,28.71,0,0,0,645.37,392.83Z" style="fill: rgb(224, 224, 224); transform-origin: 644.956px 407.389px;" id="elha0x99mqmib" class="animable"></path><path d="M627.47,421.28a17.49,17.49,0,1,0,17.74-17.23A17.49,17.49,0,0,0,627.47,421.28Z" style="fill: rgb(38, 50, 56); transform-origin: 644.958px 421.538px;" id="el5n33pqaf4gq" class="animable"></path><path d="M625.55,361.58s41.86-12.66,59.17,32.82l-87.6,27.14Z" style="fill: #FF7708; transform-origin: 640.92px 390.75px;" id="elqjrbn98iwsq" class="animable"></path><g id="el4fgxt7nt2i3"><circle cx="392.67" cy="421.54" r="40.89" style="fill: rgb(38, 50, 56); transform-origin: 392.67px 421.54px; transform: rotate(-2.75deg);" class="animable" id="elfshvo0kmdvn"></circle></g><path d="M351.79,420.84s0,.07,0,.11a40.89,40.89,0,0,0,81.77,1.18V422Z" style="fill: rgb(38, 50, 56); transform-origin: 392.674px 441.511px;" id="eldpc72uguxm" class="animable"></path><path d="M364,421.12a28.71,28.71,0,1,0,29.12-28.29A28.71,28.71,0,0,0,364,421.12Z" style="fill: rgb(250, 250, 250); transform-origin: 392.707px 421.537px;" id="el5i0lilpgqf9" class="animable"></path><path d="M393.08,392.83A28.71,28.71,0,0,0,364,421.12l57.41.83A28.71,28.71,0,0,0,393.08,392.83Z" style="fill: rgb(224, 224, 224); transform-origin: 392.706px 407.389px;" id="el7k13q44ydpe" class="animable"></path><path d="M375.18,421.28a17.49,17.49,0,1,0,17.74-17.23A17.49,17.49,0,0,0,375.18,421.28Z" style="fill: rgb(38, 50, 56); transform-origin: 392.668px 421.538px;" id="el83xnk9rdemy" class="animable"></path><path d="M450.83,405.12c-.23.12-21.52-3.29-21.52-3.29h0a13,13,0,0,1-9.71,5.08c-9.2.44-18.19.85-26,1.2A13.2,13.2,0,0,0,381,421.84h0a13.21,13.21,0,0,0,12.67,12.64L439,436.27c7.45.29,17.35-4.23,22-10.06h0Z" style="fill: rgb(69, 90, 100); transform-origin: 420.994px 419.057px;" id="elldkj7v9ptf" class="animable"></path><path d="M339.58,387s-1.94-39.85,35.51-48.15v-5.11H506.27V346s-19.25,23.19-13,42.44,8.25,21.22,8.25,21.22h74.66a51,51,0,0,0,9.43-28.29c.4-16.9-6.62-45.79-11.87-64.26C569,300.26,566,286.22,566,286.22l22.4-7.47S629.85,333,631.54,336s7.45,10.16,6.1,25.74S599,425.38,589.22,430.8s-18.62,5.76-27.43,7.11c-7.64,1.18-64.16.4-78.95.17a29,29,0,0,1-14.6-4.05c-4.42-2.68-7.74-7.12-11.41-14.4L449,404.39Z" style="fill: #FF7708; transform-origin: 488.703px 358.648px;" id="eledkfhyrz2of" class="animable"></path><path d="M349.62,384.26,333.1,410.14a4,4,0,0,0,4.91,5.92,19.24,19.24,0,0,0,5.55-3.76c7.55-7.19,21-26.13,21-26.13Z" style="fill: rgb(69, 90, 100); transform-origin: 348.481px 400.329px;" id="el2slp1fbivwj" class="animable"></path><path d="M468.11,388.92s0-.13.1-.38l.33-1.09a28.76,28.76,0,0,0,.87-4.27,30.14,30.14,0,0,0-2.56-15.62,32.72,32.72,0,0,0-6.09-9.15,39.94,39.94,0,0,0-10-7.66,50.62,50.62,0,0,0-13.1-4.88,69,69,0,0,0-15-1.55,113,113,0,0,0-15,1.11c-4.84.65-9.48,1.45-13.86,2.45a82.08,82.08,0,0,0-22.25,8.23,55.06,55.06,0,0,0-12.71,9.71c-1.32,1.36-2.27,2.49-2.9,3.26l-.71.89a1.79,1.79,0,0,1-.26.29,33.61,33.61,0,0,1,3.72-4.58,54,54,0,0,1,12.68-9.89,81.36,81.36,0,0,1,22.33-8.38c4.38-1,9-1.83,13.89-2.49a113.77,113.77,0,0,1,15.12-1.12,68.81,68.81,0,0,1,15.08,1.57,51.23,51.23,0,0,1,13.22,5,40.21,40.21,0,0,1,10.13,7.78,32.92,32.92,0,0,1,6.11,9.3,30,30,0,0,1,2.42,15.8,25.52,25.52,0,0,1-1,4.27c-.16.46-.28.81-.38,1.08A2.11,2.11,0,0,1,468.11,388.92Z" style="fill: rgb(38, 50, 56); transform-origin: 412.424px 366.359px;" id="el2x41pzcgnna" class="animable"></path><path d="M460.56,380c-.06,0,.21-.63.49-1.77a12.94,12.94,0,0,0,.15-5,20.55,20.55,0,0,0-2.44-6.94,23.7,23.7,0,0,0-2.42-3.64,21.94,21.94,0,0,0-3.25-3.37,28.39,28.39,0,0,0-7.8-4.56,36.71,36.71,0,0,0-7.16-2,46.88,46.88,0,0,0-5-.57,14.69,14.69,0,0,1-1.84-.14,1.61,1.61,0,0,1,.48,0c.31,0,.77,0,1.37,0a37.4,37.4,0,0,1,5,.41,34.58,34.58,0,0,1,7.28,1.87,28.51,28.51,0,0,1,8,4.61,22.91,22.91,0,0,1,3.32,3.45,25,25,0,0,1,2.43,3.73,19.9,19.9,0,0,1,2.38,7.12,12.32,12.32,0,0,1-.31,5.06,7.19,7.19,0,0,1-.48,1.29A1.76,1.76,0,0,1,460.56,380Z" style="fill: rgb(245, 245, 245); transform-origin: 446.486px 365.996px;" id="el3nilgrgp7fl" class="animable"></path><g id="elq32ymgs9j7k"><g style="opacity: 0.4; transform-origin: 456.308px 368.27px;" class="animable" id="elrb41ctc6poq"><path d="M434.87,345.06a52.54,52.54,0,0,1,19.75,8,34.91,34.91,0,0,1,13.23,16.44c2.62,6.74,2.23,15.67-.53,21.25l9.27.77c3.12-10.41-.27-23.18-7.77-31.33a46,46,0,0,0-33.95-15.17" id="ele0c2ycize8" class="animable" style="transform-origin: 456.308px 368.27px;"></path></g></g><rect x="342.24" y="263.66" width="98.25" height="70.11" rx="8.58" style="fill: rgb(69, 90, 100); transform-origin: 391.365px 298.715px;" id="el29k4rxqyvf2" class="animable"></rect><path d="M440.49,279.3c0,.15-22.09.26-49.33.26s-49.34-.11-49.34-.26,22.08-.26,49.34-.26S440.49,279.16,440.49,279.3Z" style="fill: rgb(38, 50, 56); transform-origin: 391.155px 279.3px;" id="elh7t0snnoosv" class="animable"></path><path d="M506.21,338.41c0,.14-29.49.26-65.85.26s-65.85-.12-65.85-.26,29.48-.26,65.85-.26S506.21,338.27,506.21,338.41Z" style="fill: rgb(38, 50, 56); transform-origin: 440.36px 338.41px;" id="el543v6c79hmu" class="animable"></path><path d="M506.27,333.77a11.34,11.34,0,0,0,2.38-5.88c.2-3.29-1.3-7.41-4.85-7.41H458.5a13.29,13.29,0,0,0-13.29,13.29h61.06Z" style="fill: rgb(69, 90, 100); transform-origin: 476.939px 327.125px;" id="elb366akgm1k" class="animable"></path><path d="M566,286.22l-7.88-16.43a10,10,0,0,1,4-12.85l23.56-14.05a7.9,7.9,0,0,1,4.07-1.13h5.09l2,33.21L589,278l5,8.08Z" style="fill: #FF7708; transform-origin: 577.011px 263.99px;" id="elkfm79o1syqb" class="animable"></path><path d="M594.91,243s8.06,1.85,9.07,14.27-7.11,16.3-7.11,16.3Z" style="fill: rgb(235, 235, 235); transform-origin: 599.488px 258.285px;" id="elc9mwuxp3exs" class="animable"></path><path d="M568.75,263.35s-16.29,7.72-18.28,9c-1.38.88-2.56,2.42-1.48,5.13,1.84,4.61,9.46.27,9.46.27l15.17-7.58s5.83-2.75,3.67-6.2C574.88,260.11,568.75,263.35,568.75,263.35Z" style="fill: rgb(38, 50, 56); transform-origin: 563.169px 270.839px;" id="elxn0tthddcg" class="animable"></path><path d="M545.69,260.54s15.31,2.62,16.61,3,6.4,2.77,6.66,4.33a46.79,46.79,0,0,1,0,6.15s-.92.75-1.5-.75a15.77,15.77,0,0,1-.49-4.48l-2.86-1.1,1.56,2.77.26,6.5s-2-.18-2.38-1.74a15.18,15.18,0,0,1-.38-3.28l-2.09-1.77,1.56,2.11.53,4.68s-1.52.49-2-.55a16.06,16.06,0,0,1-.52-4.13l-5.88-2.05-3.89,2.17L544.76,269Z" style="fill: rgb(255, 190, 157); transform-origin: 556.911px 268.808px;" id="elpxyfe2iq6r8" class="animable"></path><path d="M569.53,239.22c0,6.2-2.85,11.22-6.36,11.22s-6.36-5-6.36-11.22S559.65,228,563.17,228,569.53,233,569.53,239.22Z" style="fill: rgb(38, 50, 56); transform-origin: 563.17px 239.22px;" id="eljd3e4x369b" class="animable"></path><path d="M564.21,246.93l3.5,12.12a3.14,3.14,0,0,0,1.63-3.58c-.88-4.15-1.38-7.1-2.34-10.74-.12-.36-2.79,2.2-2.79,2.2" style="fill: rgb(38, 50, 56); transform-origin: 566.824px 251.873px;" id="elhvdwx1mvkje" class="animable"></path><g id="elzgsvqvbrti"><g style="opacity: 0.4; transform-origin: 551.571px 353.786px;" class="animable" id="elxr5rhhri65h"><path d="M495,393.57c-.34-1-.7-2-1-3.07s-.68-2-.94-3a32.21,32.21,0,0,1-.88-4.57c-5.9,24,3.11,40.93,18.57,42.12,22.6,1.74,50.15,3,61.29.08,20.31-5.33,27.76-22.27,29.54-25.06s17.93-32.32,8-60.75-27.15-58.62-27.15-58.62L566,286.22s3,14,7.77,30.84c5.25,18.47,12.27,47.36,11.87,64.26a51,51,0,0,1-9.43,28.29H501.56s-1.6-1.6-6.53-16" id="elfr4hrt1x51p" class="animable" style="transform-origin: 551.571px 353.786px;"></path></g></g><path d="M336.6,380.78l.53-5.7,136.28,15.7a13.46,13.46,0,0,1,11.68,15.72l-.61,3.45-141-20.49A8,8,0,0,1,336.6,380.78Z" style="fill: #FF7708; transform-origin: 410.931px 392.515px;" id="el1mcm75bjisl" class="animable"></path><g id="el3dase3xpi0c"><g style="opacity: 0.6; transform-origin: 410.931px 392.515px;" class="animable" id="els7k6o3ypkw"><path d="M336.6,380.78l.53-5.7,136.28,15.7a13.46,13.46,0,0,1,11.68,15.72l-.61,3.45-141-20.49A8,8,0,0,1,336.6,380.78Z" id="elz2jqojksem" class="animable" style="transform-origin: 410.931px 392.515px;"></path></g></g><g id="el0yocgvjmh6ti"><g style="opacity: 0.3; transform-origin: 624.32px 389.43px;" class="animable" id="el7t1i0nteeym"><path d="M601.58,418.9s30-33,36.19-58.94a58.33,58.33,0,0,1,9.29.69S629.32,408.88,601.58,418.9Z" id="elg3zdvym9w0w" class="animable" style="transform-origin: 624.32px 389.43px;"></path></g></g><path d="M637.33,348.34a4.81,4.81,0,0,1,.16.83c.08.55.24,1.36.34,2.41a36.74,36.74,0,0,1-.23,9,45.46,45.46,0,0,1-4,12.68,143.7,143.7,0,0,1-7.94,14.2,189.6,189.6,0,0,1-17.56,23.74c-2.44,2.89-4.46,5.19-5.86,6.77l-1.62,1.81a7,7,0,0,1-.59.61,4.46,4.46,0,0,1,.51-.67l1.55-1.88,5.73-6.87a206.16,206.16,0,0,0,17.4-23.78,152.39,152.39,0,0,0,8-14.13,46.41,46.41,0,0,0,4-12.54,40,40,0,0,0,.39-8.88c-.07-1.05-.2-1.86-.24-2.42A4.42,4.42,0,0,1,637.33,348.34Z" style="fill: rgb(38, 50, 56); transform-origin: 619.017px 384.365px;" id="elpqse2ddedh" class="animable"></path><path d="M585.47,418.66a40.08,40.08,0,0,1-4.81-4.34,41.15,41.15,0,0,1-4.44-4.71,80.15,80.15,0,0,1,9.25,9.05Z" style="fill: rgb(38, 50, 56); transform-origin: 580.845px 414.135px;" id="el10wwwsg4fgud" class="animable"></path><path d="M496.43,417.65a13.89,13.89,0,0,1,2.21-4.27,14.07,14.07,0,0,1,3.15-3.63c.11.11-1.26,1.75-2.72,3.92S496.57,417.71,496.43,417.65Z" style="fill: rgb(38, 50, 56); transform-origin: 499.113px 413.701px;" id="eltkl9maf4in" class="animable"></path><path d="M438.79,436.7a20.14,20.14,0,0,0,4.09-5.2,17.9,17.9,0,0,0,2-6.85,15.91,15.91,0,0,0-7.18-15,17.87,17.87,0,0,0-6.58-2.75,20.11,20.11,0,0,0-6.61-.09,1.93,1.93,0,0,1,.44-.13,10.9,10.9,0,0,1,1.32-.26,15.69,15.69,0,0,1,4.92.12,17.89,17.89,0,0,1,6.78,2.71,16.16,16.16,0,0,1,7.39,15.49,17.89,17.89,0,0,1-2.16,7,15.5,15.5,0,0,1-3,3.9,10.27,10.27,0,0,1-1,.87A1.87,1.87,0,0,1,438.79,436.7Z" style="fill: rgb(38, 50, 56); transform-origin: 434.988px 421.491px;" id="elw8br4bageh" class="animable"></path><path d="M389,426.25a21.48,21.48,0,0,1-.49-4.8,22.71,22.71,0,0,1,0-4.84,44.88,44.88,0,0,1,.46,9.64Z" style="fill: rgb(38, 50, 56); transform-origin: 388.716px 421.43px;" id="elamth2oo06yu" class="animable"></path><path d="M392.64,426.26a46.3,46.3,0,0,1-1.23-9.66,23.52,23.52,0,0,1,.87,4.8A23.28,23.28,0,0,1,392.64,426.26Z" style="fill: rgb(38, 50, 56); transform-origin: 392.031px 421.43px;" id="elpfd18bsy8og" class="animable"></path><path d="M448.85,333.77c0,.14-16.57.26-37,.26s-37-.12-37-.26,16.57-.26,37-.26S448.85,333.62,448.85,333.77Z" style="fill: rgb(38, 50, 56); transform-origin: 411.85px 333.77px;" id="elcp9nj3vagck" class="animable"></path><path d="M395.19,333.72c-.15,0-.26-19-.26-42.38S395,249,395.19,249s.26,19,.26,42.39S395.33,333.72,395.19,333.72Z" style="fill: rgb(38, 50, 56); transform-origin: 395.19px 291.36px;" id="elqwesm8lnqzq" class="animable"></path><path d="M385,333.65c-.14,0,.57-19,1.59-42.36s2-42.35,2.1-42.34-.56,19-1.58,42.36S385.19,333.66,385,333.65Z" style="fill: rgb(38, 50, 56); transform-origin: 386.841px 291.3px;" id="elgzauh9ss90p" class="animable"></path><path d="M362.09,449.3a3.25,3.25,0,0,1-.44-.45c-.26-.3-.69-.73-1.16-1.34a38.38,38.38,0,0,1-3.69-5.42,41.43,41.43,0,0,1,.17-41.48,37.66,37.66,0,0,1,3.73-5.39c.48-.61.91-1,1.18-1.34s.43-.45.44-.43a2.52,2.52,0,0,1-.36.5c-.24.33-.65.77-1.1,1.4a42.27,42.27,0,0,0-3.74,46.56,42.57,42.57,0,0,0,3.53,5.47c.44.63.84,1.08,1.08,1.41S362.11,449.28,362.09,449.3Z" style="fill: rgb(69, 90, 100); transform-origin: 356.82px 421.374px;" id="eleknz8sskbr7" class="animable"></path><path d="M505.35,373.11l-.31.58L499,385l-8.44,8.12,16.87,22.46,14.05-2.33s-1.57-3.21-8.63-3.83L510.18,396l9.91-15.36" style="fill: rgb(69, 90, 100); transform-origin: 506.02px 394.345px;" id="el1yt4puzy8a4" class="animable"></path><polygon points="490.58 393.15 507.45 415.61 521.5 413.28 519.57 411.43 508.04 412.69 492.38 391.42 490.58 393.15" style="fill: rgb(224, 224, 224); transform-origin: 506.04px 403.515px;" id="elmv8841gno59" class="animable"></polygon><path d="M511.75,403.28c-.08.16-1-.17-2,.05s-1.81.79-1.94.67.5-1.06,1.82-1.29S511.86,403.15,511.75,403.28Z" style="fill: rgb(38, 50, 56); transform-origin: 509.776px 403.339px;" id="elqe2y4hghou" class="animable"></path><path d="M511,400c-.12.12-.89-.6-2-.64s-2,.63-2.09.5.07-.31.43-.6a2.71,2.71,0,0,1,1.68-.52,2.63,2.63,0,0,1,1.64.63C510.93,399.65,511,399.92,511,400Z" style="fill: rgb(38, 50, 56); transform-origin: 508.943px 399.376px;" id="elwb34wxjm8rm" class="animable"></path><path d="M510.35,395.65c-.14.11-.76-.62-1.79-.8s-1.86.29-2,.14.09-.29.46-.5a2.47,2.47,0,0,1,3,.54C510.36,395.35,510.42,395.61,510.35,395.65Z" style="fill: rgb(38, 50, 56); transform-origin: 508.447px 394.932px;" id="elfoz09wch6y" class="animable"></path><path d="M513.55,391.7c-.15.08-.68-.65-1.65-1.07s-1.85-.36-1.89-.53,1-.58,2.15,0S513.72,391.65,513.55,391.7Z" style="fill: rgb(38, 50, 56); transform-origin: 511.798px 390.753px;" id="el306fga6ti8q" class="animable"></path><path d="M514.91,388.51c-.07.05-.62-.43-1.47-1.27L512,385.75a4.6,4.6,0,0,1-.84-1,1.13,1.13,0,0,1-.06-.87.87.87,0,0,1,.77-.58,2.56,2.56,0,0,1,1.43.46,5.27,5.27,0,0,1,1,.83,4.87,4.87,0,0,1,1.07,1.91,2.63,2.63,0,0,1,0,2,15,15,0,0,0-.42-1.83,5,5,0,0,0-1.07-1.65,4.58,4.58,0,0,0-.91-.7,2.33,2.33,0,0,0-1.06-.37.26.26,0,0,0-.24.17.54.54,0,0,0,0,.41,4.42,4.42,0,0,0,.7.88l1.37,1.59A6,6,0,0,1,514.91,388.51Z" style="fill: rgb(38, 50, 56); transform-origin: 513.304px 385.907px;" id="eli3jtzi1frz" class="animable"></path><path d="M515.48,388.84c-.07,0-.14-.74.48-1.71a3.56,3.56,0,0,1,4-1.45.68.68,0,0,1,.3.47.84.84,0,0,1-.1.47,2,2,0,0,1-.43.53,6.69,6.69,0,0,1-.9.73,6.23,6.23,0,0,1-1.76.82,2.88,2.88,0,0,1-1.76.13c0-.1.65-.16,1.62-.55a7,7,0,0,0,1.57-.87,6.36,6.36,0,0,0,.8-.7,1.59,1.59,0,0,0,.31-.37c.05-.14,0-.1,0-.13a1.11,1.11,0,0,0-.43-.09,3.11,3.11,0,0,0-.53,0,3.5,3.5,0,0,0-1,.24,3.43,3.43,0,0,0-1.39,1A12.41,12.41,0,0,0,515.48,388.84Z" style="fill: rgb(38, 50, 56); transform-origin: 517.786px 387.22px;" id="elsezot6fuy29" class="animable"></path><path d="M501.72,390.86a1.69,1.69,0,1,1-1.94-1.39A1.7,1.7,0,0,1,501.72,390.86Z" style="fill: rgb(224, 224, 224); transform-origin: 500.053px 391.138px;" id="elmxbdkj96h6" class="animable"></path><path d="M556.55,383.91l4.51,29.28,36.47-5.42c-.74-3.45-20.64-7.64-20.64-7.64l-2.12-18.88Z" style="fill: rgb(69, 90, 100); transform-origin: 577.04px 397.22px;" id="el451bxxiz9k9" class="animable"></path><path d="M565.38,400.23a1.5,1.5,0,0,0-.78,1.85,1.46,1.46,0,0,0,1.83.79,1.59,1.59,0,0,0,.81-2,1.5,1.5,0,0,0-2-.61" style="fill: rgb(224, 224, 224); transform-origin: 565.93px 401.525px;" id="elw1yznzzmk2" class="animable"></path><path d="M561.06,413.19l-.34-3,35.09-4.09s1.73.47,1.72,1.64Z" style="fill: rgb(224, 224, 224); transform-origin: 579.125px 409.645px;" id="elu1yo64900z" class="animable"></path><path d="M577.45,399.86c0,.18-.85.39-1.65,1.09s-1.14,1.52-1.32,1.48-.06-1.12.91-1.95S577.47,399.69,577.45,399.86Z" style="fill: rgb(38, 50, 56); transform-origin: 575.93px 401.096px;" id="el3h2e1sk2tla" class="animable"></path><path d="M581.51,400.87c.07.17-.66.58-1.15,1.43s-.55,1.66-.73,1.68-.44-1,.19-2S581.48,400.7,581.51,400.87Z" style="fill: rgb(38, 50, 56); transform-origin: 580.468px 402.402px;" id="el460z28511w" class="animable"></path><path d="M584.37,405.12c-.16.07-.54-.79-.23-1.83s1.09-1.56,1.19-1.42-.34.74-.59,1.6S584.54,405.08,584.37,405.12Z" style="fill: rgb(38, 50, 56); transform-origin: 584.683px 403.486px;" id="el7lolw2o3p86" class="animable"></path><path d="M576.49,395.61c0,.17-.9.05-1.9.26s-1.73.66-1.85.52.55-.89,1.72-1.13S576.56,395.45,576.49,395.61Z" style="fill: rgb(38, 50, 56); transform-origin: 574.61px 395.803px;" id="el2axthc6mcox" class="animable"></path><path d="M575,391.41a3.47,3.47,0,0,1-1.83.26,8.37,8.37,0,0,1-2-.3A8.56,8.56,0,0,1,570,391a2,2,0,0,1-.61-.35.76.76,0,0,1-.22-.93,1,1,0,0,1,.72-.53,2.27,2.27,0,0,1,.69,0,5.67,5.67,0,0,1,1.2.22,6.63,6.63,0,0,1,1.85.85c1,.66,1.35,1.28,1.29,1.33s-.57-.43-1.52-.95a7.12,7.12,0,0,0-1.77-.67,5.39,5.39,0,0,0-1.1-.17c-.4,0-.73,0-.8.19s0,.09.07.2a1.85,1.85,0,0,0,.45.25,10.78,10.78,0,0,0,1.05.41,10.28,10.28,0,0,0,1.87.41A12.88,12.88,0,0,1,575,391.41Z" style="fill: rgb(38, 50, 56); transform-origin: 572.048px 390.431px;" id="el9603nl3ax6j" class="animable"></path><path d="M574.79,391.7c-.06,0-.51-.55-.75-1.69a6.18,6.18,0,0,1,0-2,6.82,6.82,0,0,1,.3-1.18,1.52,1.52,0,0,1,1-1.09.87.87,0,0,1,.84.39,2.61,2.61,0,0,1,.29.65,4.07,4.07,0,0,1,.18,1.23,4.25,4.25,0,0,1-.5,2c-.57,1-1.28,1.37-1.3,1.31s.49-.51.9-1.5a4.17,4.17,0,0,0,.32-1.8,3.53,3.53,0,0,0-.19-1.05c-.11-.38-.3-.67-.44-.61s-.45.36-.55.69a6.06,6.06,0,0,0-.31,1.06,6.75,6.75,0,0,0-.08,1.87C574.59,391,574.88,391.66,574.79,391.7Z" style="fill: rgb(38, 50, 56); transform-origin: 575.304px 388.717px;" id="elnnnavdzljqm" class="animable"></path><polyline points="527.86 315.13 496.59 383.27 517.24 395.67 560.48 313.68" style="fill: rgb(38, 50, 56); transform-origin: 528.535px 354.675px;" id="eligce69aq3rn" class="animable"></polyline><path d="M579.43,397.22,557,400.82l-13.43-80.14-66.35,4.81A16.16,16.16,0,0,1,472,325c-18.63-5.11-16.11-28.87-14.31-32.68l91.81-2.63a19.54,19.54,0,0,1,19.92,16.83Z" style="fill: rgb(38, 50, 56); transform-origin: 517.944px 345.251px;" id="el37xe3pf6ggt" class="animable"></path><path d="M456.76,296.08l.33-33.88s-4.37-22-5.67-30.69c-2-13.44-4.76-19.83,17.26-29.38l4.82-1.86,7.45.1c8.88.67,18.24,8.7,18.46,14L508,290.74Z" style="fill: #FF7708; transform-origin: 479.051px 248.175px;" id="elk7jw3rwc2m" class="animable"></path><path d="M458.14,210s-6.22,13.38-5,25.57l23.17,22.24c5.19,5.78,11.69,8.24,20,8.74l47.94,5.24,1.33-12.54L500,246.33c-1.82-.34-2.73-2.23-4.12-3.45L458.14,210" style="fill: #FF7708; transform-origin: 499.281px 240.895px;" id="elskhg12b8ibf" class="animable"></path><path d="M454.39,213.86a3.28,3.28,0,0,1,.92-.62,11.43,11.43,0,0,1,3.1-.87,16,16,0,0,1,5.18,0,5.37,5.37,0,0,1,1.52.52,15.29,15.29,0,0,1,1.41,1c.92.72,1.85,1.55,2.8,2.45,1.92,1.79,3.74,4.06,5.87,6.36s4.46,4.77,7,7.36,5.27,5.3,8.19,8.1c1.47,1.4,3,2.82,4.59,4.21.81.66,1.61,1.44,2.38,2.17A5.76,5.76,0,0,0,500,246.1h0L545.67,259l.21.06,0,.22c-.09.89-.2,1.84-.3,2.81-.35,3.33-.7,6.63-1,9.73l0,.26-.26,0L524,269.82l-9.6-1.05-9.19-.93c-3-.33-5.89-.67-8.7-1.08a39.17,39.17,0,0,1-8.06-1.87,29.68,29.68,0,0,1-6.78-3.65c-2-1.41-3.88-2.88-5.61-4.33-6.85-5.84-11.88-11.07-15.37-14.63-1.73-1.79-3.06-3.2-3.95-4.16l-1-1.1-.33-.39s.13.11.37.35.59.61,1,1.07l4,4.1c3.53,3.51,8.6,8.7,15.46,14.49,1.73,1.43,3.58,2.89,5.59,4.28a29.9,29.9,0,0,0,6.72,3.58,39.13,39.13,0,0,0,8,1.82c2.81.4,5.71.74,8.69,1.06l9.19.9,9.6,1.05,20.3,2.21-.29.23c.33-3.1.68-6.4,1-9.74.11-1,.21-1.92.3-2.81l.19.28-45.6-12.95h0a6.08,6.08,0,0,1-2.92-1.69c-.81-.77-1.54-1.49-2.37-2.18-1.61-1.4-3.12-2.83-4.59-4.23-2.92-2.81-5.64-5.54-8.17-8.14s-4.85-5.08-7-7.41-3.91-4.59-5.81-6.38a33.31,33.31,0,0,0-2.76-2.45,11.85,11.85,0,0,0-1.38-1,4.83,4.83,0,0,0-1.45-.51,15.51,15.51,0,0,0-5.11-.08,11.55,11.55,0,0,0-3.09.79A7,7,0,0,0,454.39,213.86Z" style="fill: rgb(38, 50, 56); transform-origin: 500.135px 242.119px;" id="elel8d6a7cz3f" class="animable"></path><path d="M466.36,170.88l2.32,33a10.28,10.28,0,0,0,10.26,9.55h0a10.28,10.28,0,0,0,10.26-10.95c-.21-3.14-.39-5.71-.39-5.71s8-1.24,8.08-9.23c.06-4.61-.74-15.07-1.42-23.09A10.47,10.47,0,0,0,485,154.87h-4.83A14.76,14.76,0,0,0,466.36,170.88Z" style="fill: rgb(255, 190, 157); transform-origin: 481.599px 184.15px;" id="elvn8iwyf359" class="animable"></path><path d="M488.82,196.64a18.61,18.61,0,0,1-10.41-2.95s2.46,5.74,10.43,5Z" style="fill: rgb(235, 153, 110); transform-origin: 483.625px 196.223px;" id="elr4rv8eengs" class="animable"></path><path d="M493.68,174.7a1.14,1.14,0,0,1-1.1,1.15,1.08,1.08,0,0,1-1.18-1,1.15,1.15,0,0,1,1.1-1.16A1.1,1.1,0,0,1,493.68,174.7Z" style="fill: rgb(38, 50, 56); transform-origin: 492.54px 174.771px;" id="el0gdtkqixg6u" class="animable"></path><path d="M494.1,172.45c-.15.15-1-.49-2.24-.49s-2.12.62-2.26.47.08-.34.48-.62a3.08,3.08,0,0,1,1.8-.56,3,3,0,0,1,1.78.58C494,172.11,494.16,172.38,494.1,172.45Z" style="fill: rgb(38, 50, 56); transform-origin: 491.835px 171.861px;" id="elelycj3accv" class="animable"></path><path d="M482.16,174.7a1.13,1.13,0,0,1-1.1,1.15,1.08,1.08,0,0,1-1.18-1,1.15,1.15,0,0,1,1.1-1.16A1.1,1.1,0,0,1,482.16,174.7Z" style="fill: rgb(38, 50, 56); transform-origin: 481.02px 174.771px;" id="elz4vzg22lhc" class="animable"></path><path d="M482,172.68c-.14.15-1-.49-2.24-.49s-2.12.62-2.25.47.07-.34.47-.62a3.08,3.08,0,0,1,1.8-.56,3,3,0,0,1,1.78.57C482,172.34,482.11,172.61,482,172.68Z" style="fill: rgb(38, 50, 56); transform-origin: 479.755px 172.091px;" id="elcyf44pipqya" class="animable"></path><path d="M486.49,181.78a8.18,8.18,0,0,1,2-.36c.31,0,.61-.1.66-.31a1.5,1.5,0,0,0-.21-.93L488,177.8a40.28,40.28,0,0,1-2.08-6.24,42.44,42.44,0,0,1,2.58,6.05l.88,2.4a1.81,1.81,0,0,1,.17,1.23.79.79,0,0,1-.52.46,2.21,2.21,0,0,1-.53.07A8,8,0,0,1,486.49,181.78Z" style="fill: rgb(38, 50, 56); transform-origin: 487.755px 176.699px;" id="eloqfj6d6ngx" class="animable"></path><path d="M482.88,182.63c.2,0,.2,1.32,1.34,2.26s2.56.8,2.57,1-.32.25-.92.27a3.32,3.32,0,0,1-2.14-.75,2.88,2.88,0,0,1-1-1.9C482.64,183,482.79,182.62,482.88,182.63Z" style="fill: rgb(38, 50, 56); transform-origin: 484.746px 184.395px;" id="elrn7p6bl4xr" class="animable"></path><path d="M482.35,167.87c-.12.33-1.34.18-2.78.35s-2.61.57-2.8.27.12-.46.59-.78a4.84,4.84,0,0,1,4.25-.47C482.14,167.45,482.41,167.71,482.35,167.87Z" style="fill: rgb(38, 50, 56); transform-origin: 479.536px 167.775px;" id="eloyy3l5n0uol" class="animable"></path><path d="M493.64,168.9c-.21.28-1.06,0-2.07,0s-1.88.18-2.08-.11.05-.42.43-.68a2.83,2.83,0,0,1,1.69-.46,2.89,2.89,0,0,1,1.65.56C493.62,168.48,493.74,168.76,493.64,168.9Z" style="fill: rgb(38, 50, 56); transform-origin: 491.547px 168.336px;" id="elo9th97lydn" class="animable"></path><path d="M469.05,176.88c-.14-.06-5.49-1.63-5.31,3.83s5.61,4.16,5.62,4S469.05,176.88,469.05,176.88Z" style="fill: rgb(255, 190, 157); transform-origin: 466.548px 180.792px;" id="elwgabwxsn3g" class="animable"></path><path d="M467.62,182.7s-.09.07-.25.15a1,1,0,0,1-.71,0,2.35,2.35,0,0,1-1.15-2.07,3.16,3.16,0,0,1,.22-1.37,1.11,1.11,0,0,1,.69-.76.49.49,0,0,1,.57.25c.08.15.05.26.08.27s.11-.1.06-.32a.59.59,0,0,0-.23-.34.71.71,0,0,0-.53-.12,1.32,1.32,0,0,0-1,.88,3.17,3.17,0,0,0-.28,1.53,2.45,2.45,0,0,0,1.46,2.31,1,1,0,0,0,.86-.17C467.62,182.83,467.64,182.71,467.62,182.7Z" style="fill: rgb(235, 153, 110); transform-origin: 466.354px 180.761px;" id="elhv0qd25nvel" class="animable"></path><path d="M466,176.69a2.88,2.88,0,0,1,2.63,1.35c.35.78.43,1.66.78,2.44a2,2,0,0,0,2,1.29,1.68,1.68,0,0,0,1.14-1.25,4.53,4.53,0,0,0,0-1.76c-.32-2.55-.85-5.07-.95-7.64a13,13,0,0,1,1.61-7.42,7.14,7.14,0,0,1,6.38-3.59c1.7.14,3.25,1,4.94,1.26a6.68,6.68,0,0,0,5.54-1.85,11.11,11.11,0,0,1,1-.75,3.09,3.09,0,0,0-.57-1.68c-3.35-3.1-9.37-4-13.79-2.85a15.93,15.93,0,0,0-10.45,8.37c-1.9,4.14-1.34,9.89-.29,14.08" style="fill: rgb(38, 50, 56); transform-origin: 478.038px 167.767px;" id="elcnw354co444" class="animable"></path><path d="M495.56,163.21s-20.94-6.74-30,11.38a33.78,33.78,0,0,1-1.36-7c0-1.62,1-11.29,10.92-14.33C475.12,153.3,490.11,147.58,495.56,163.21Z" style="fill: #FF7708; transform-origin: 479.88px 163.43px;" id="elxbky0qopndl" class="animable"></path><path d="M477.56,163.66a4.56,4.56,0,0,0,7.26.66,2.68,2.68,0,0,0,5.07-.26,6.21,6.21,0,0,0,2,1.49,2.08,2.08,0,0,0,2.33-.49,2,2,0,0,0-.15-2.4,4.88,4.88,0,0,0-2.12-1.43,15.35,15.35,0,0,0-7.9-1.2,10.67,10.67,0,0,0-6.93,3.77" style="fill: rgb(38, 50, 56); transform-origin: 485.835px 162.972px;" id="el8u842cr8tdi" class="animable"></path><g id="elw3wvo9dhjus"><g style="opacity: 0.4; transform-origin: 479.88px 163.442px;" class="animable" id="elq45z4etgza8"><path d="M495.56,163.21a9.73,9.73,0,0,0-6.66-3c-6.18-.27-17.74,3.2-23.34,14.4a33.78,33.78,0,0,1-1.36-7c0-1.62,1-11.29,10.92-14.33C475.12,153.3,490.11,147.58,495.56,163.21Z" id="eljk7i0wib1ck" class="animable" style="transform-origin: 479.88px 163.442px;"></path></g></g><path d="M466.43,172.47a39.43,39.43,0,0,1,12.2-11.68c4.82-3,12.78-6,18.26-7.44a11.92,11.92,0,0,1,5.05-.53,4.55,4.55,0,0,1,3.74,3.06c.52,2.07-3.15,5.26-4.88,6.51a55.21,55.21,0,0,1-5.24,3.1s.05-3.84-6.09-4.63C481.12,159.79,466.43,172.47,466.43,172.47Z" style="fill: #FF7708; transform-origin: 486.08px 162.609px;" id="elb7suh1bnvau" class="animable"></path><g id="elu3glc91qzhh"><g style="opacity: 0.3; transform-origin: 480.173px 255.324px;" class="animable" id="eltjdo8swji"><path d="M459.06,240.52c2.16,5.21,4.34,11.64,7.47,16.33s7.31,8.86,12.51,11c6.54,2.74,14.27,3.18,20.77.38.53-.23,1.57-.52,1.47-1.09,0,0-2.15-.25-2.82-.36C485.33,264.6,483.9,263,477.61,258c-3.92-3.09-12.61-12.46-18.55-17.48" id="els6mcri8n6fq" class="animable" style="transform-origin: 480.173px 255.324px;"></path></g></g><path d="M500.82,278.46a5.49,5.49,0,0,1-.55,1.22,15.25,15.25,0,0,1-2.12,3A23,23,0,0,1,488,288.87a46.53,46.53,0,0,1-11.84,1.77c-1.53.06-2.77.07-3.62.07a7.73,7.73,0,0,1-1.33-.06,5.86,5.86,0,0,1,1.32-.15l3.61-.23a51.81,51.81,0,0,0,11.71-1.9,23.8,23.8,0,0,0,10.06-6A25.64,25.64,0,0,0,500.82,278.46Z" style="fill: rgb(38, 50, 56); transform-origin: 486.015px 284.588px;" id="elxm24rlfups" class="animable"></path><path d="M557.39,403.21a1,1,0,0,1-.08-.31c0-.23-.1-.54-.18-.92-.15-.84-.37-2-.64-3.54-.55-3.12-1.32-7.57-2.28-13.06-1.87-11.06-4.45-26.29-7.3-43.11-1.27-7.62-2.48-14.9-3.59-21.55l.26.21L514.87,323l-8.24.56-2.2.13-.56,0h-.2l.19,0,.57-.07,2.19-.2,8.23-.7,28.69-2.29.22,0,0,.22c1.12,6.65,2.35,13.93,3.63,21.54,2.79,16.83,5.31,32.07,7.15,43.14.88,5.5,1.6,10,2.11,13.08l.54,3.57c.06.38.1.69.13.92A1.29,1.29,0,0,1,557.39,403.21Z" style="fill: rgb(69, 90, 100); transform-origin: 530.53px 361.82px;" id="elljm6ae06cv" class="animable"></path><path d="M550.3,313.54c.09.12-1.66,1.62-3.64,3.64s-3.46,3.79-3.58,3.69a23.82,23.82,0,0,1,7.22-7.33Z" style="fill: rgb(69, 90, 100); transform-origin: 546.692px 317.207px;" id="el5v8dn0undo" class="animable"></path><path d="M489,203.17s.06.11.12.33a4.69,4.69,0,0,1,.19,1,8.21,8.21,0,0,1-.48,3.64,9.32,9.32,0,0,1-3.3,4.32,10,10,0,0,1-6.41,1.72,11.58,11.58,0,0,1-6.23-2.34,13.23,13.23,0,0,1-3.54-4.13,14.28,14.28,0,0,1-1.36-3.4c-.1-.42-.17-.75-.2-1s0-.35,0-.35a22.69,22.69,0,0,0,1.89,4.54,13.71,13.71,0,0,0,3.51,3.93,11.33,11.33,0,0,0,6,2.2,9.71,9.71,0,0,0,6.11-1.59,9.22,9.22,0,0,0,3.22-4.06,8.49,8.49,0,0,0,.63-3.49C489.08,203.65,489,203.19,489,203.17Z" style="fill: rgb(38, 50, 56); transform-origin: 478.562px 208.584px;" id="elcskxttonbpi" class="animable"></path><path d="M503.11,246.84a4.19,4.19,0,0,1-.22-1c-.11-.79-.24-1.75-.4-2.86-.33-2.55-.76-5.83-1.23-9.46s-.81-7-1-9.48c-.11-1.21-.18-2.2-.22-2.88a3.93,3.93,0,0,1,0-1.06,4.93,4.93,0,0,1,.21,1c.11.79.24,1.74.39,2.86.32,2.55.73,5.83,1.18,9.46s.84,7,1.08,9.47c.11,1.22.19,2.2.24,2.89A4.54,4.54,0,0,1,503.11,246.84Z" style="fill: rgb(38, 50, 56); transform-origin: 501.581px 233.47px;" id="elh6p4z57en29" class="animable"></path></g><defs>     <filter id="active" height="200%">         <feMorphology in="SourceAlpha" result="DILATED" operator="dilate" radius="2"></feMorphology>                <feFlood flood-color="#32DFEC" flood-opacity="1" result="PINK"></feFlood>        <feComposite in="PINK" in2="DILATED" operator="in" result="OUTLINE"></feComposite>        <feMerge>            <feMergeNode in="OUTLINE"></feMergeNode>            <feMergeNode in="SourceGraphic"></feMergeNode>        </feMerge>    </filter>    <filter id="hover" height="200%">        <feMorphology in="SourceAlpha" result="DILATED" operator="dilate" radius="2"></feMorphology>                <feFlood flood-color="#ff0000" flood-opacity="0.5" result="PINK"></feFlood>        <feComposite in="PINK" in2="DILATED" operator="in" result="OUTLINE"></feComposite>        <feMerge>            <feMergeNode in="OUTLINE"></feMergeNode>            <feMergeNode in="SourceGraphic"></feMergeNode>        </feMerge>            <feColorMatrix type="matrix" values="0   0   0   0   0                0   1   0   0   0                0   0   0   0   0                0   0   0   1   0 "></feColorMatrix>    </filter></defs></svg>